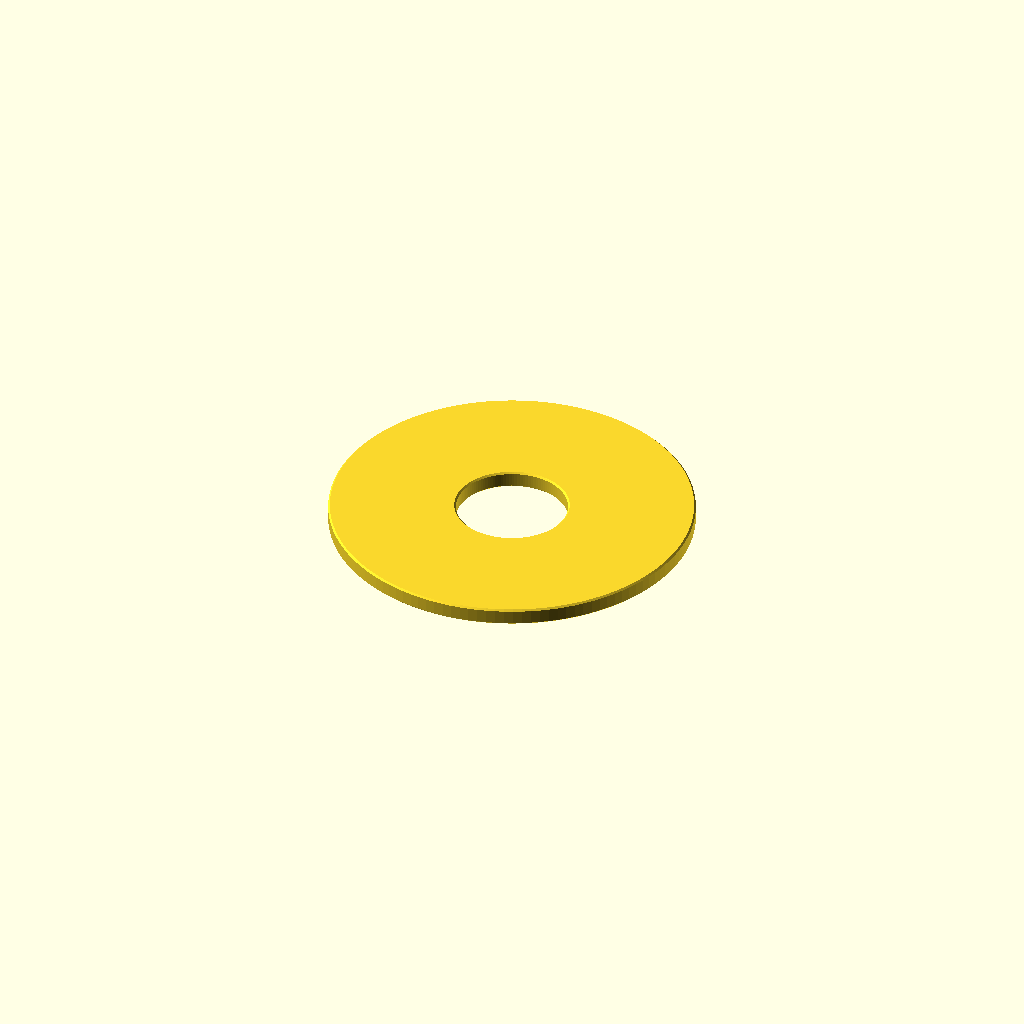
Cell 1 — every parameter at its default value.
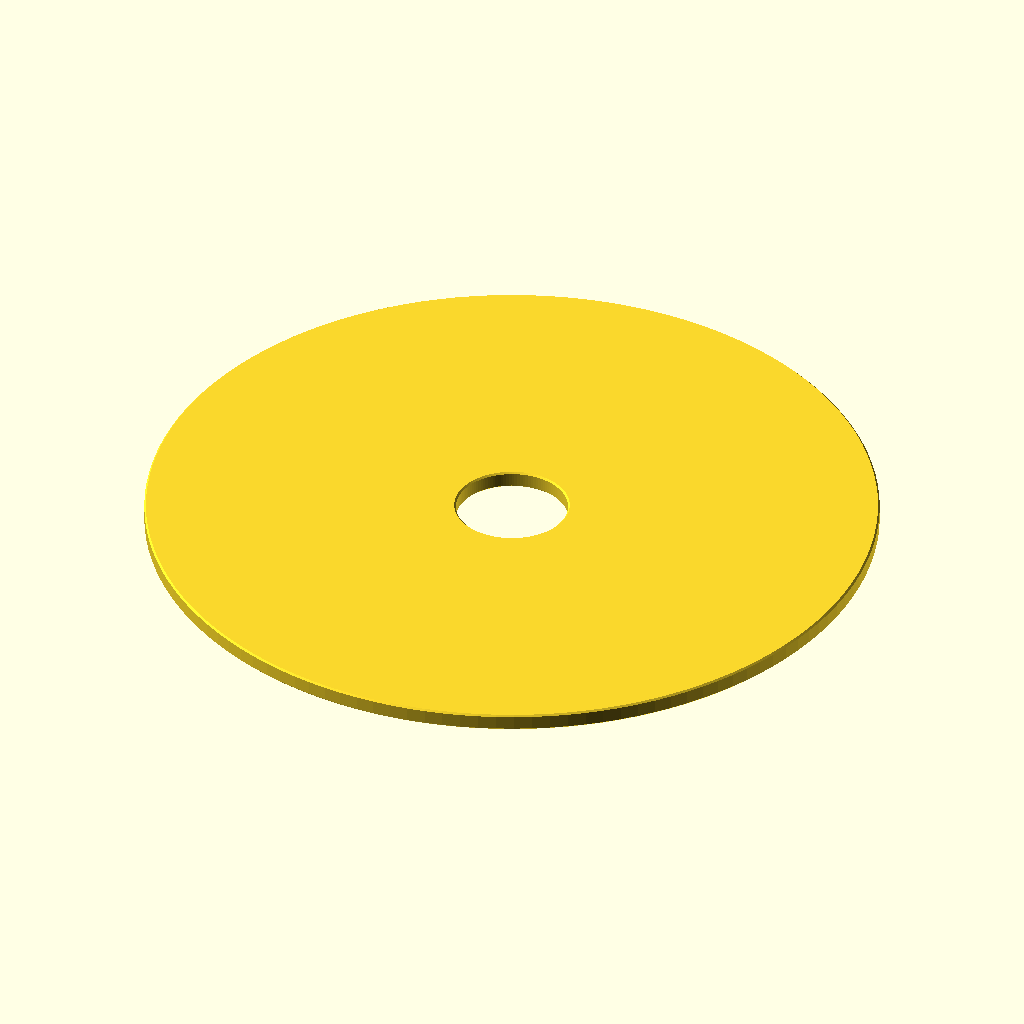
Cell 2 — Outer_Diameter set to 101.6, the other parameters unchanged.
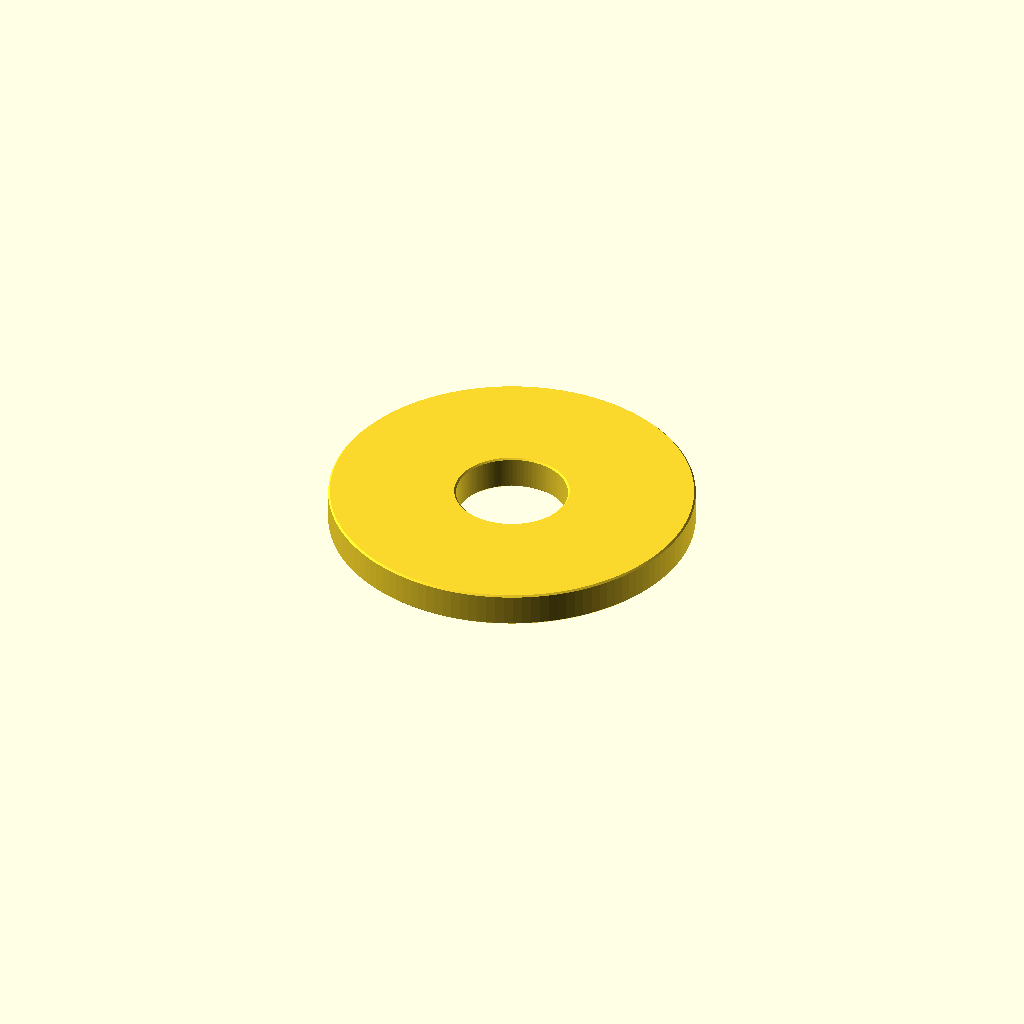
Cell 3 — Thickness set to 4.7625, the other parameters unchanged.
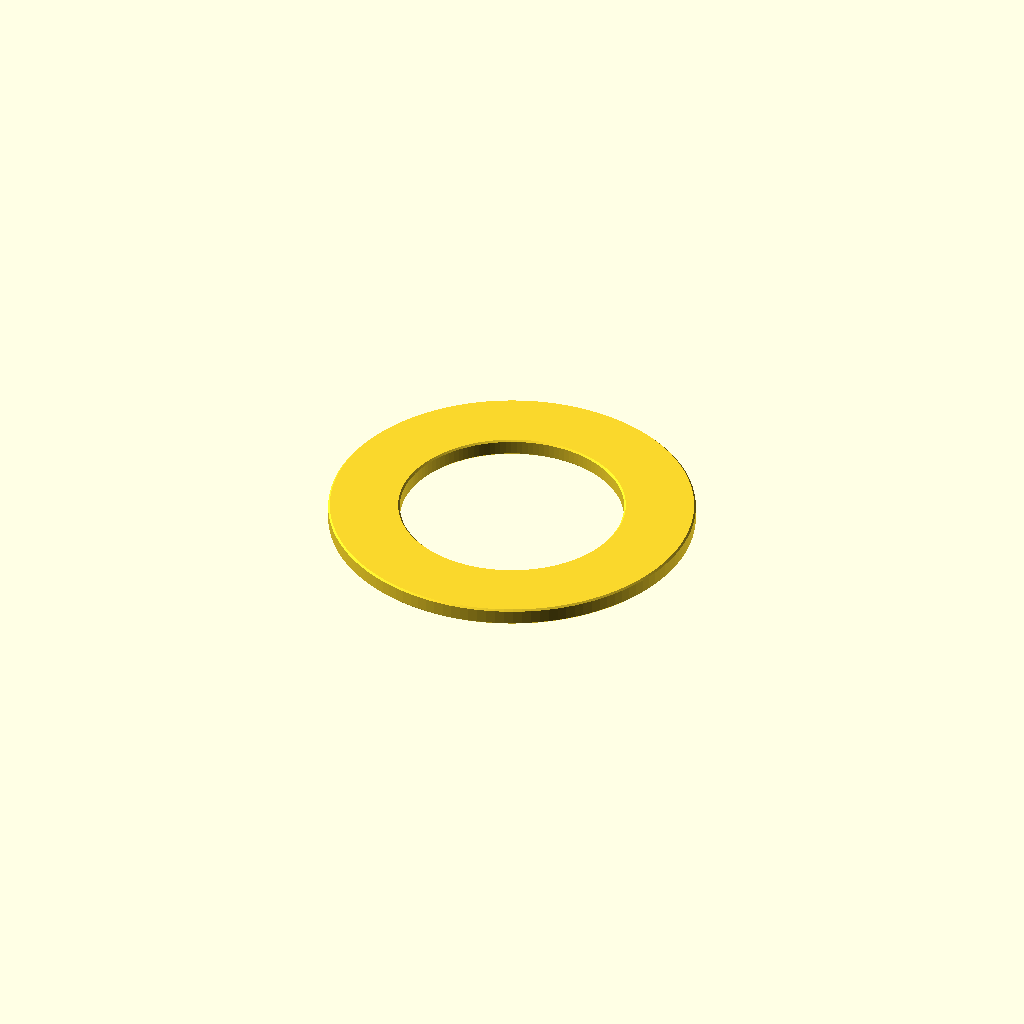
Cell 4: the same model with Bottom_Bore_Diameter = 31.
All cells are drawn from one camera (rotation 55°, 0°, 25°, orthographic, colour scheme Cornfield), so only the parameter changes between them.
OpenSCAD source file models/table_saw_blade_spacer/table_saw_blade_spacer.scad:
/**
 * Spacers for a table saw arbor, printed one part at a time. The bottom and top parts are
 * flat discs, the middle part adds a hub over the small bore, and the ring is the hub
 * alone, which centers the large-bore disc on the arbor. All dimensions are in millimeters.
 */

/* [Part] */
// Part to print
Part = "bottom"; // [bottom: Bottom, middle: Middle, top: Top, ring: Ring]

/* [Disc] */
// Disc outside diameter (50.8 for 2")
Outer_Diameter = 50.8;

// Disc thickness (2.38125 for 3/32")
Thickness = 2.38125;

// Bore of the bottom disc
Bottom_Bore_Diameter = 15.5;

// Bore of the other parts
Bore_Diameter = 13;

/* [Hub] */
// Gap between the hub and the bottom bore
Hub_Clearance = 0.2;

// Hub thickness (2.38125 for 3/32")
Hub_Thickness = 2.38125;

/* [Finish] */
// Chamfer on every circular edge (0 to disable)
Edge_Chamfer = 0.4;

/* [Hidden] */
$fn = 128;

hub_diameter = Bottom_Bore_Diameter - Hub_Clearance;

assert(Bore_Diameter < hub_diameter, "Bore_Diameter must be less than Bottom_Bore_Diameter minus Hub_Clearance");
assert(Bottom_Bore_Diameter < Outer_Diameter, "Bottom_Bore_Diameter must be less than Outer_Diameter");
assert(2 * Edge_Chamfer < (hub_diameter - Bore_Diameter) / 2, "Edge_Chamfer is too large for the hub wall");
assert(2 * Edge_Chamfer < min(Thickness, Hub_Thickness), "Edge_Chamfer is too large for the thickness");

module Section(inner, outer, height, z = 0) {
  translate([inner / 2, z]) square([(outer - inner) / 2, height]);
}

module Profile() {
  if (Part == "bottom") {
    Section(Bottom_Bore_Diameter, Outer_Diameter, Thickness);
  } else if (Part == "top") {
    Section(Bore_Diameter, Outer_Diameter, Thickness);
  } else if (Part == "ring") {
    Section(Bore_Diameter, hub_diameter, Hub_Thickness);
  } else {
    Section(Bore_Diameter, Outer_Diameter, Thickness);
    Section(Bore_Diameter, hub_diameter, Hub_Thickness + 0.01, Thickness - 0.01);
  }
}

module Chamfered() {
  if (Edge_Chamfer > 0) {
    offset(delta = Edge_Chamfer, chamfer = true) offset(delta = -Edge_Chamfer) children();
  } else {
    children();
  }
}

rotate_extrude() Chamfered() Profile();
Parameter table extracted from the source (name, type, default, range or options):
Part: string, default "bottom", options "bottom", "middle", "top", "ring"
Outer_Diameter: number, default 50.8
Thickness: number, default 2.38125
Bottom_Bore_Diameter: number, default 15.5
Bore_Diameter: number, default 13
Hub_Clearance: number, default 0.2
Hub_Thickness: number, default 2.38125
Edge_Chamfer: number, default 0.4
